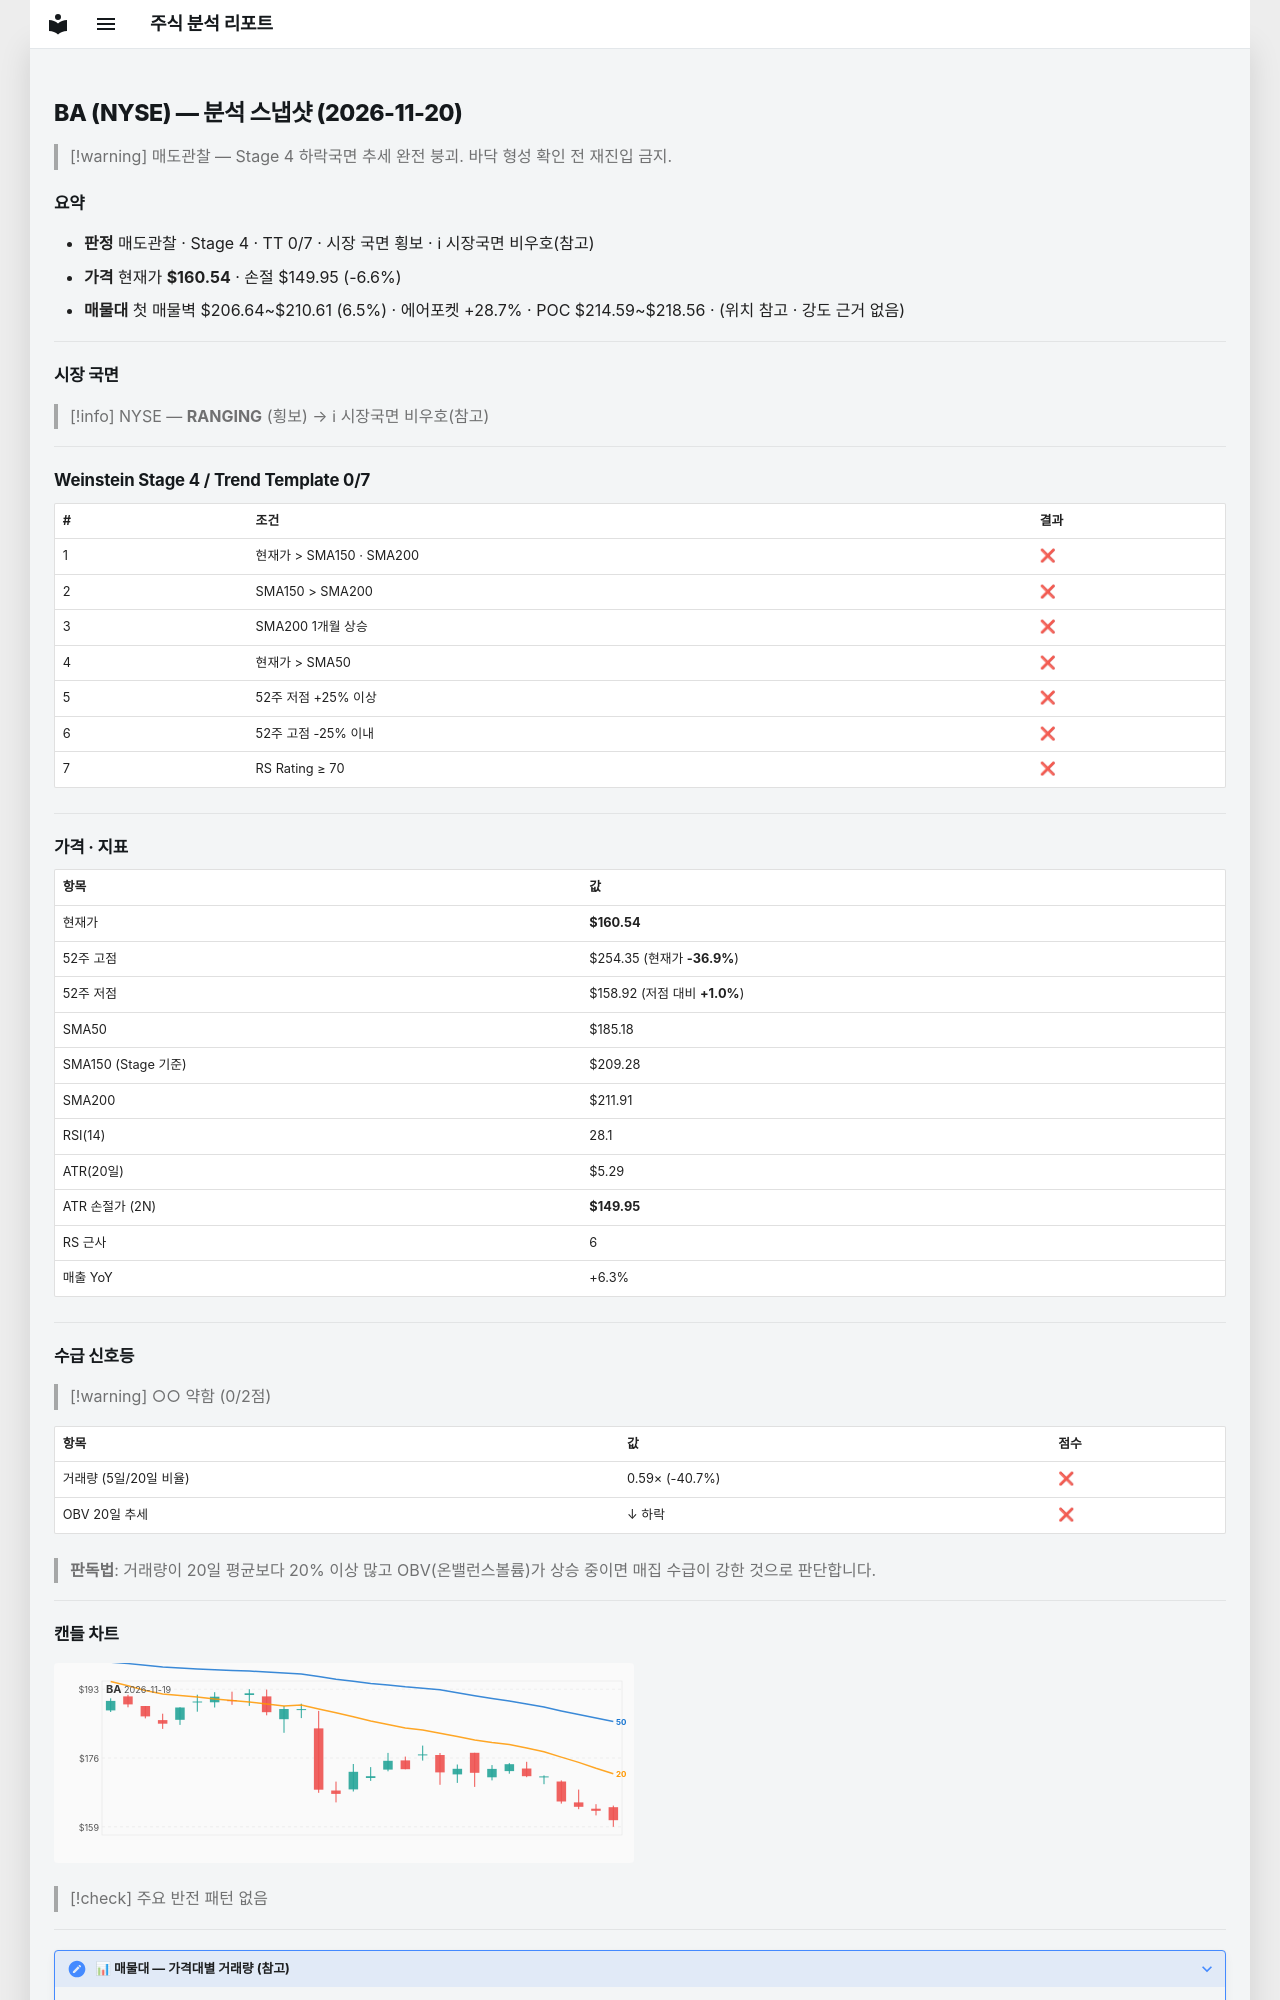

repository: soloandco/stock-reports · page: snapshots/BA-2026-11-20/index.html · generator: mkdocs

---
type: analysis-snapshot
title: BA 분석 스냅샷
ticker: BA
market: NYSE
created: 2026-11-20
updated: 2026-11-20
bar-date: 2026-11-19
verdict: 매도관찰
real-rr: 7.61
sma50-gap-pct: -13.3
weekly-position: 저항대아래
weekly-overhead-price: 241.09
weekly-overhead-pct: 50.2
stage: 4
trend-template-score: 0
tt-max: 7
ma-set: sma-50-150-200
price: 160.5399932861328
stop-price: 149.95394978553935
market-regime: RANGING
supply-demand-score: 0/2
supply-demand-label: 약함
status: tracking
tags:
  - stock-agent
  - watchlist
  - BA
  - analysis
related:
  - "[[analysis-template]]"
---

# BA (NYSE) — 분석 스냅샷 (2026-11-20)

> [!warning] 매도관찰 — Stage 4 하락국면
> 추세 완전 붕괴. 바닥 형성 확인 전 재진입 금지.

## 요약

- **판정** 매도관찰 · Stage 4 · TT 0/7 · 시장 국면 횡보 · ℹ 시장국면 비우호(참고)
- **가격** 현재가 **$160.54** · 손절 $149.95 (-6.6%)
- **매물대** 첫 매물벽 $206.64~$210.61 (6.5%) · 에어포켓 +28.7% · POC $214.59~$218.56 · (위치 참고 · 강도 근거 없음)

---

## 시장 국면

> [!info] NYSE — **RANGING** (횡보) → ℹ 시장국면 비우호(참고)

---

## Weinstein Stage 4 / Trend Template 0/7

| # | 조건 | 결과 |
|---|------|------|
| 1 | 현재가 > SMA150 · SMA200 | ❌ |
| 2 | SMA150 > SMA200 | ❌ |
| 3 | SMA200 1개월 상승 | ❌ |
| 4 | 현재가 > SMA50 | ❌ |
| 5 | 52주 저점 +25% 이상 | ❌ |
| 6 | 52주 고점 -25% 이내 | ❌ |
| 7 | RS Rating ≥ 70 | ❌ |

---

## 가격 · 지표

| 항목 | 값 |
|------|---|
| 현재가 | **$160.54** |
| 52주 고점 | $254.35 (현재가 **-36.9%**) |
| 52주 저점 | $158.92 (저점 대비 **+1.0%**) |
| SMA50 | $185.18 |
| SMA150 (Stage 기준) | $209.28 |
| SMA200 | $211.91 |
| RSI(14) | 28.1 |
| ATR(20일) | $5.29 |
| ATR 손절가 (2N) | **$149.95** |
| RS 근사 | 6 |
| 매출 YoY | +6.3% |

---
## 수급 신호등

> [!warning] ○○ 약함 (0/2점)

| 항목 | 값 | 점수 |
|------|------|------|
| 거래량 (5일/20일 비율) | 0.59× (-40.7%) | ❌ |
| OBV 20일 추세 | ↓ 하락 | ❌ |

> **판독법**: 거래량이 20일 평균보다 20% 이상 많고 OBV(온밸런스볼륨)가 상승 중이면 매집 수급이 강한 것으로 판단합니다.

---
